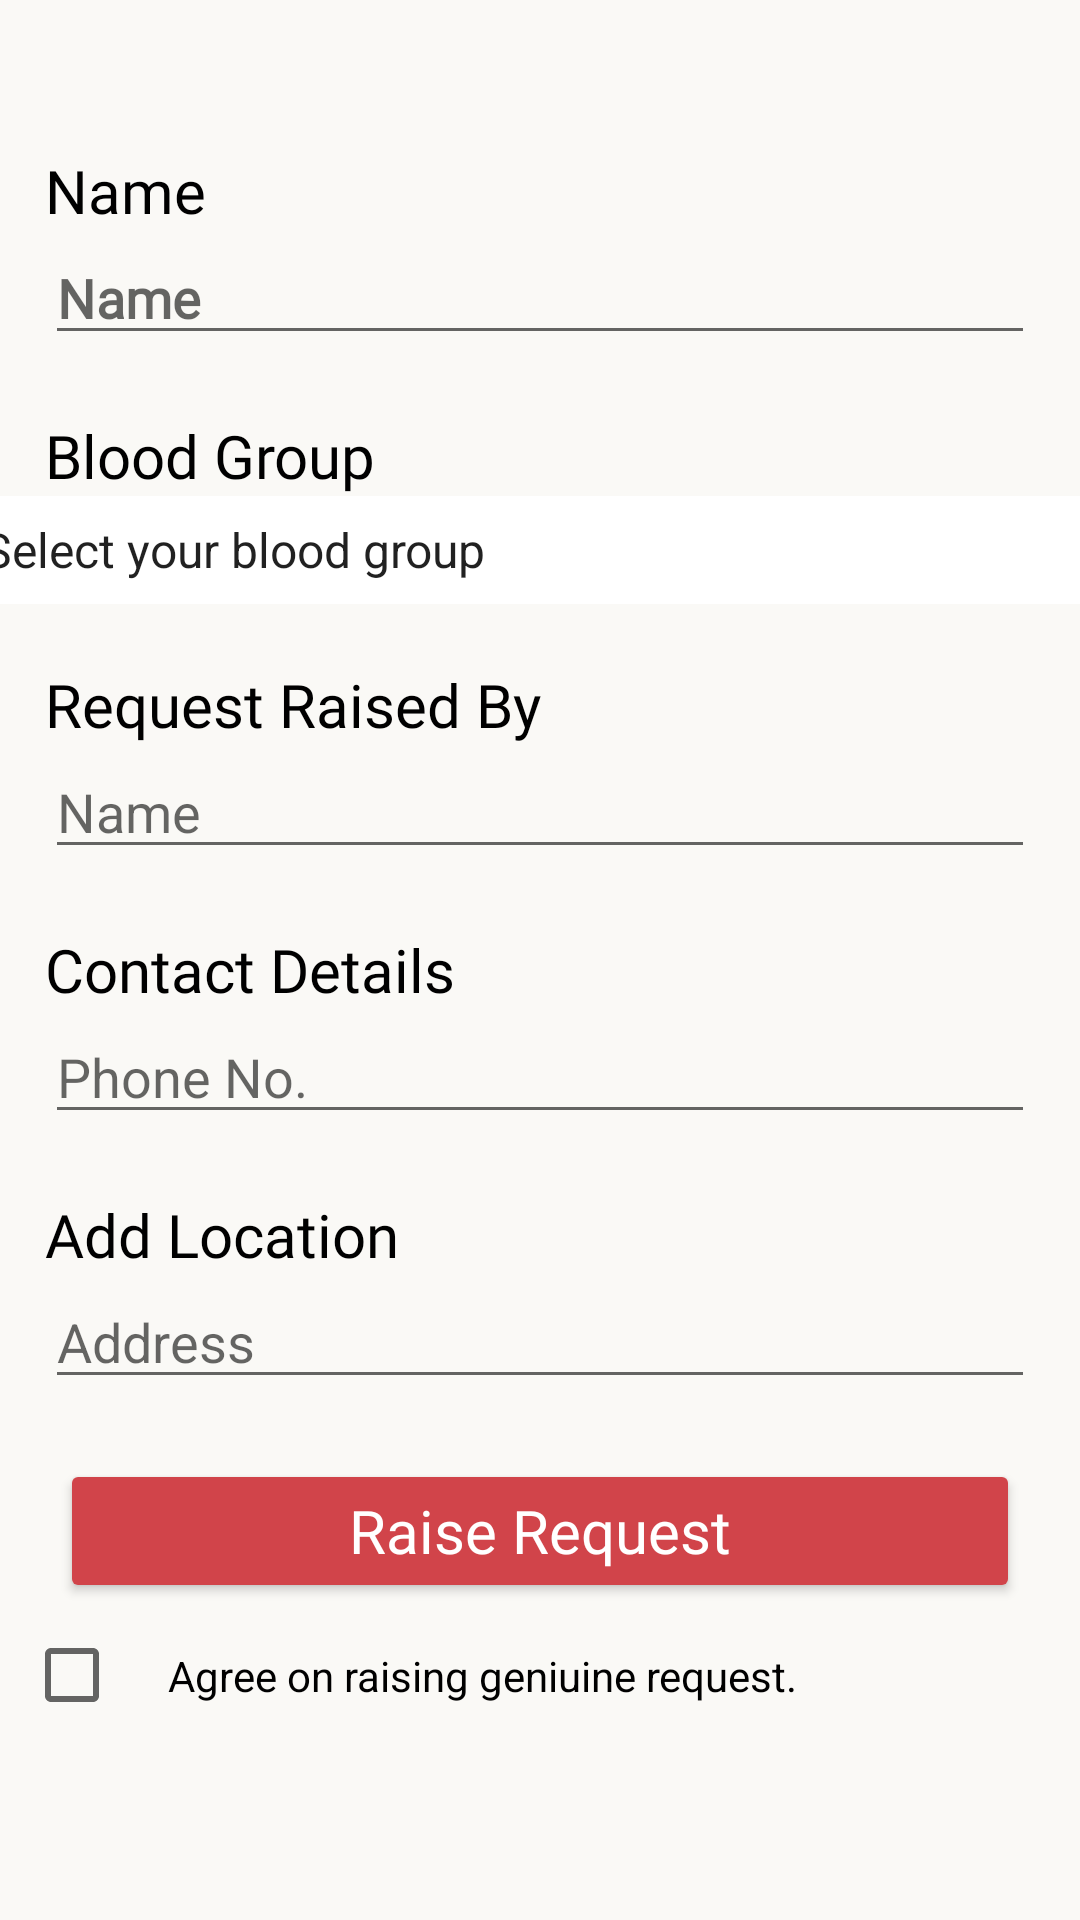

Reconstruct the res/layout file that produces this screen, plus the resources it refers to.
<!-- AndroidManifest.xml: application theme Theme.Hope -->
<!-- res/layout/activity_raise_blood_request.xml -->
<?xml version="1.0" encoding="utf-8"?>
<androidx.constraintlayout.widget.ConstraintLayout xmlns:android="http://schemas.android.com/apk/res/android"
    xmlns:app="http://schemas.android.com/apk/res-auto"
    xmlns:tools="http://schemas.android.com/tools"
    android:layout_width="match_parent"
    android:layout_height="match_parent"
    android:id="@+id/mainLay"
    android:background="@color/background"
    tools:context=".Raise_BloodRequest">

    <TextView
        android:id="@+id/name"
        android:layout_width="wrap_content"
        android:layout_height="wrap_content"
        android:fontFamily="@font/poppins_medium"
        android:text="Name"
        android:layout_marginTop="50dp"
        android:layout_marginStart="15dp"
        android:textColor="@color/black"
        android:textSize="20sp"
        app:layout_constraintBottom_toTopOf="@+id/raisereq_name"
        app:layout_constraintStart_toStartOf="parent"
        app:layout_constraintTop_toTopOf="parent" />

    <EditText
        android:id="@+id/raisereq_name"
        android:layout_width="match_parent"
        android:layout_height="wrap_content"
        android:ems="10"
        android:fontFamily="@font/poppins_light"
        android:hint="Name"
        android:inputType="textPersonName"
        android:layout_marginStart="15dp"
        android:layout_marginEnd="15dp"
        android:textColor="@color/hint_grey"
        android:textStyle="bold"
        app:layout_constraintTop_toBottomOf="@+id/name"
        app:layout_constraintEnd_toEndOf="parent"
        app:layout_constraintStart_toStartOf="parent" />


    <TextView
        android:id="@+id/bloodgrp"
        android:layout_width="wrap_content"
        android:layout_height="wrap_content"
        android:layout_marginTop="20dp"
        android:fontFamily="@font/poppins_medium"
        android:text="Blood Group"
        android:textColor="@color/black"
        android:layout_marginStart="15dp"
        android:textSize="20sp"
        app:layout_constraintStart_toStartOf="parent"
        app:layout_constraintTop_toBottomOf="@+id/raisereq_name" />

    <Spinner
        android:id="@+id/blooodgrpSpinner"
        android:layout_width="388dp"
        android:layout_height="36dp"
        android:layout_gravity="center"
        android:background="#fff"
        android:entries="@array/bloodgroups"
        android:gravity="center"
        app:layout_constraintEnd_toEndOf="parent"
        app:layout_constraintStart_toStartOf="parent"
        app:layout_constraintTop_toBottomOf="@+id/bloodgrp" />


    <TextView
        android:id="@+id/textView8"
        android:layout_width="wrap_content"
        android:layout_height="wrap_content"
        android:fontFamily="@font/poppins_medium"
        android:text="Request Raised By"
        android:textColor="@color/black"
        android:layout_marginTop="20dp"
        android:layout_marginStart="15dp"
        android:textSize="20sp"
        app:layout_constraintStart_toStartOf="parent"
        app:layout_constraintTop_toBottomOf="@+id/blooodgrpSpinner" />

    <EditText
        android:id="@+id/raisedBy_name"
        android:layout_width="match_parent"
        android:layout_height="wrap_content"
        android:ems="10"
        android:hint="Name"
        android:layout_marginStart="15dp"
        android:layout_marginEnd="15dp"
        android:inputType="textPersonName"
        app:layout_constraintEnd_toEndOf="parent"
        app:layout_constraintStart_toStartOf="parent"
        app:layout_constraintTop_toBottomOf="@+id/textView8" />


    <TextView
        android:id="@+id/textView9"
        android:layout_width="wrap_content"
        android:layout_height="wrap_content"
        android:fontFamily="@font/poppins_medium"
        android:text="Contact Details"
        android:layout_marginStart="15dp"
        android:layout_marginTop="20dp"
        android:textColor="@color/black"
        android:textSize="20sp"
        app:layout_constraintStart_toStartOf="parent"
        app:layout_constraintTop_toBottomOf="@+id/raisedBy_name" />

    <EditText
        android:id="@+id/contact"
        android:layout_width="match_parent"
        android:layout_height="wrap_content"
        android:layout_marginStart="15dp"
        android:layout_marginEnd="15dp"
        android:ems="10"
        android:hint="Phone No."
        android:inputType="number"
        app:layout_constraintEnd_toEndOf="parent"
        app:layout_constraintStart_toStartOf="parent"
        app:layout_constraintTop_toBottomOf="@+id/textView9" />

    <TextView
        android:id="@+id/address"
        android:layout_width="wrap_content"
        android:layout_height="wrap_content"
        android:fontFamily="@font/poppins_medium"
        android:text="Add Location"
        android:textColor="@color/black"
        android:layout_marginStart="15dp"
        android:layout_marginTop="20dp"
        android:textSize="20sp"
        app:layout_constraintStart_toStartOf="parent"
        app:layout_constraintTop_toBottomOf="@+id/contact" />

    <EditText
        android:id="@+id/location"
        android:layout_width="match_parent"
        android:layout_height="wrap_content"
        android:layout_marginStart="15dp"
        android:layout_marginEnd="15dp"
        android:ems="10"
        android:hint="Address"
        android:inputType="textPostalAddress"
        app:layout_constraintEnd_toEndOf="parent"
        app:layout_constraintStart_toStartOf="parent"
        app:layout_constraintTop_toBottomOf="@+id/address" />

    <Button
        android:id="@+id/Bloodreq_btn"
        android:layout_width="match_parent"
        android:layout_height="wrap_content"
        android:layout_marginStart="20dp"
        android:layout_marginEnd="20dp"
        android:layout_marginBottom="12dp"
        android:fontFamily="@font/poppins_medium"
        android:text="Raise Request"
        android:layout_marginTop="20dp"
        android:textAllCaps="false"
        android:textColor="@color/white"
        android:textSize="20sp"
        app:backgroundTint="#D1444A"
        app:cornerRadius="10sp"
        app:layout_constraintEnd_toEndOf="parent"
        app:layout_constraintStart_toStartOf="parent"
        app:layout_constraintTop_toBottomOf="@+id/location" />


    <CheckBox
        android:id="@+id/checkBox"
        android:layout_width="wrap_content"
        android:layout_height="wrap_content"
        android:layout_marginStart="8dp"
        app:layout_constraintStart_toStartOf="parent"
        app:layout_constraintTop_toBottomOf="@+id/Bloodreq_btn" />

    <TextView
        android:layout_width="wrap_content"
        android:layout_height="wrap_content"
        android:text="Agree on raising geniuine request."
        android:textColor="@color/black"

        app:layout_constraintBottom_toBottomOf="@+id/checkBox"
        app:layout_constraintStart_toEndOf="@+id/checkBox"
        app:layout_constraintTop_toBottomOf="@+id/Bloodreq_btn" />




</androidx.constraintlayout.widget.ConstraintLayout>
<!-- resources referenced by this layout -->
<resources>
  <string-array name="bloodgroups">
          <item>Select your blood group</item>
          <item>A+</item>
          <item>A-</item>
          <item>B+</item>
          <item>B-</item>
          <item>AB+</item>
          <item>AB-</item>
          <item>O+</item>
          <item>O-</item>
      </string-array>
  <color name="background">#FAF9F6</color>
  <color name="black">#FF000000</color>
  <color name="hint_grey">#808080</color>
  <color name="white">#FFFFFFFF</color>
      //onboarding colors
  <style name="Theme.Hope" parent="Theme.MaterialComponents.DayNight.NoActionBar">
          
          <item name="colorPrimary">@color/active</item>
          <item name="colorPrimaryVariant">@color/active</item>
          <item name="colorOnPrimary">@color/purple_700</item>
          
          <item name="colorSecondary">@color/active</item>
          <item name="colorSecondaryVariant">@color/teal_700</item>
          <item name="colorOnSecondary">@color/black</item>
          
          <item name="android:statusBarColor" tools:targetApi="l">?attr/colorPrimaryVariant</item>
          
      </style>
  <color name="active">#D1444A</color>
  <color name="purple_700">#FF3700B3</color>
  <color name="teal_700">#FF018786</color>
</resources>
